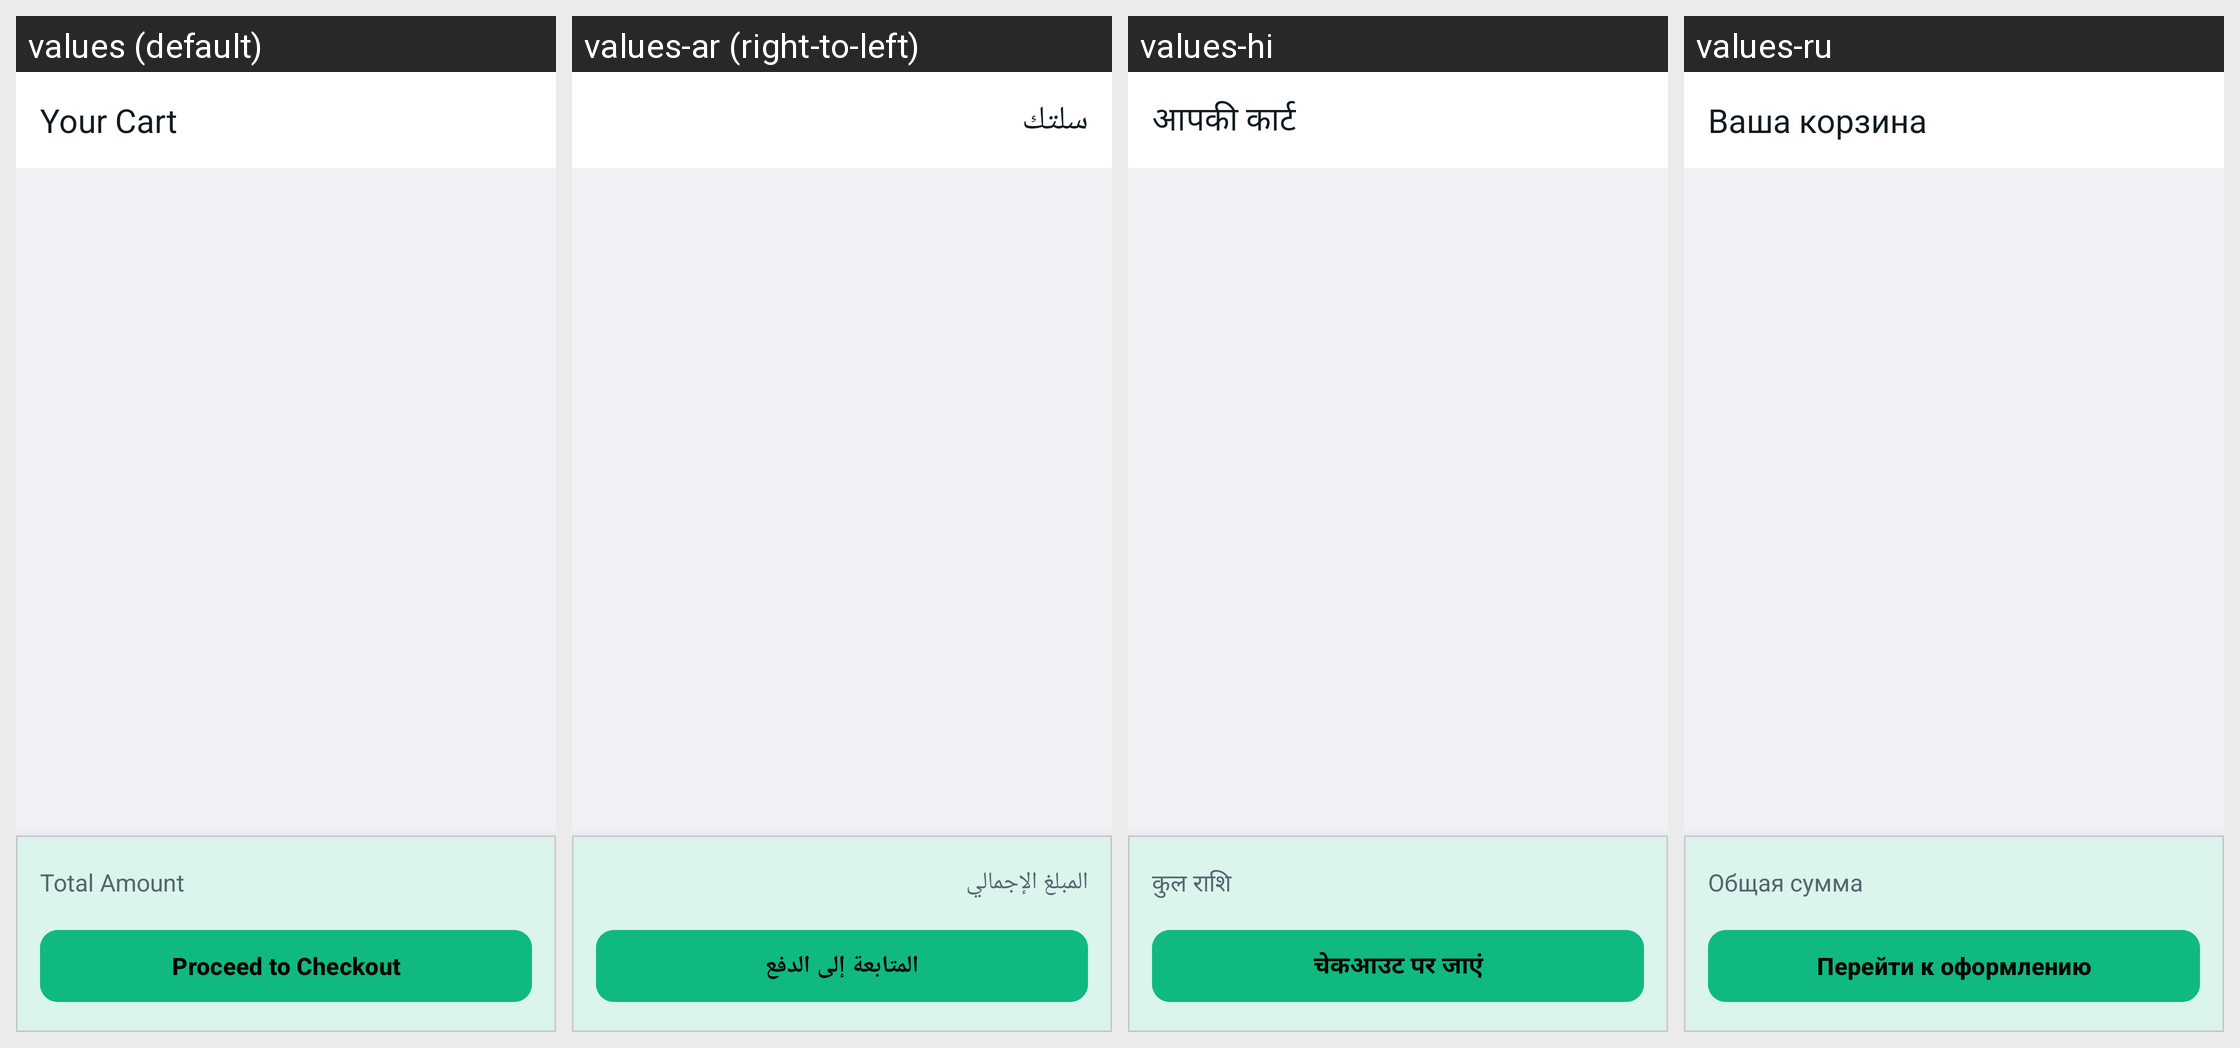

Translations of the strings shown on this Android screen, per locale in the grid:
Android screen res/layout/activity_cart.xml rendered under 4 locales, left to right: values (default), values-ar (right-to-left), values-hi, values-ru. Device: Nexus 5 (rendered at 1080×1920; each locale shown at half size, 540×960, under a caption strip naming it); theme Theme.GoChat.
Other locales in the repository, not shown: values-de, values-es, values-fr, values-it, values-pt, values-sw, values-tr, values-zh.
Strings drawn on this screen, with the default value and each locale's value (text and hints the layout hard-codes, and strings that could not be matched under every locale, appear in the picture but are not listed):

cart_title
  values: Your Cart
  values-ar: سلتك
  values-hi: आपकी कार्ट
  values-ru: Ваша корзина

total_amount
  values: Total Amount
  values-ar: المبلغ الإجمالي
  values-hi: कुल राशि
  values-ru: Общая сумма

proceed_to_checkout
  values: Proceed to Checkout
  values-ar: المتابعة إلى الدفع
  values-hi: चेकआउट पर जाएं
  values-ru: Перейти к оформлению
